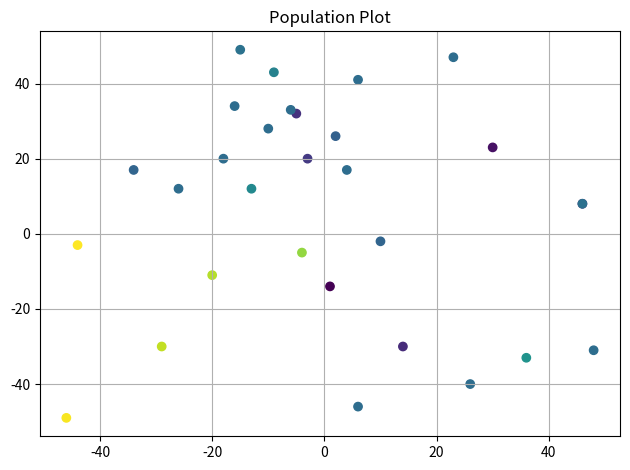

Reproduce this figure in Python.
import math
import random
import matplotlib.pyplot as plot

""" 

Genetic algo to model basic predator-prey and binary reproduction behavior.
Based on an article I read a few years ago about how the general population 
fundamentally misunderstands the timescale of Darinistic evolution. 
The example given was a species of fish that reproductively selected for bright 
color markings but naturally selected against it (i.e the pretty ones got eaten ): ).
The first few years the fish population gradually selected for less color as
the more colorful fish got eaten and could not reproduce. However, after a natural
decline in the predator population researchers saw a revival of color in the
fish populations

There are a few goals for this project 
1) Model the prey population in relation predator population
3) Model how the sexual maturity timescale affects the prey population

""" 

def main():  
    
  #Starting population of prey and predator organisms 
  starting_males = 10
  starting_females = 10
  predators = 10
  
  print('generating population...')
  population= initialize_population(starting_males, starting_females, predators)
  print('population created...')
  plot_population(population)
  
  
  
def initialize_population(starting_males, starting_females, predators): 
    population = []
    for i in range(starting_males):
        x = random.randint(-50, 50)
        y = random.randint(-50, 50) 
        color = random.randint(0, 50000) 
        group = 'male_prey'
        population.append(Organism(group, x, y, color))
    for i in range(starting_females):
        x = random.randint(-50, 50)
        y = random.randint(-50, 50) 
        color = random.randint(0, 50000) 
        group = 'female_prey'
        population.append(Organism(group, x, y, color))
    for i in range(predators):
        x = random.randint(-50, 50)
        y = random.randint(-50, 50) 
        group = 'predators'
        population.append(Organism(group, x, y, color))   
    return population
      
  
def plot_population(population): 
    x = []
    y = []
    color = []
    for organism in population: 
        x.append(organism.x)
        y.append(organism.y)
        color.append(organism.color)
        
    fig, ax = plot.subplots()
    ax.scatter(x , y, c=color)
    
    ax.set_title('Population Plot')
    ax.grid(True)
    fig.tight_layout()
    plot.show()

class Organism(): 
    #Each organism will have a type and a starting location in the 'environment'
    #The color and the age only matter for the prey population    
    def __init__(self, group, startx, starty, color):
        self.group = group
        self.x = startx
        self.y = starty
        self.age = 0
        if(group == 'predator'): 
            self.color = 99999
        else:
            self.color = color
        
    #At each iteration all the organisms will move randomly
    def move(self): 
        self.x += random.randint(-5, 5) #start with 5 for now we can make this a variable later
        self.y += random.randInt(-5, 5)
        self.age += 1
        
    #At the end of each iteration we will check if the organism has died of old age
    def die(self, population):
        if self.age > 10: #we can play around with this 
            population.remove(self)
            
    def interact(self, population):
        
        #Generate a list of prey neighbors
        neighbors = filter(lambda organism, population: filter_neighbors(organism, population), self, population)
        preys = filter(filter_prey, neighbors)        
        
        if self.group == 'female_prey':            
                if (self.age > 3): #reproductive age 
                   population = reproduce(self, preys, population)
        elif self.group == 'predator':
            population = eat_prey(population, preys)


def eat_prey(population, preys): 
     most_colorful = max(preys, key=get_most_colorful)
     population.remove(most_colorful)
     return population
            
def reproduce(target_prey, neighbor_preys, population):
    reproductive_preys = filter(filter_reproductive_prey, neighbor_preys)
    reproductive_male_preys = filter(filter_male_prey, reproductive_preys)
    most_colorful_reproductive = max(reproductive_male_preys, key=get_most_colorful)
    for i in range(0, 1): #number of children per iteration
        x = random.randint(-100, 100)
        y = random.randint(-100, 100) 
        color = (target_prey.color + most_colorful_reproductive.color)/2
        random_group = random.randint(0, 2)
        if (random_group == 0): 
            group = 'female_prey'
        else: 
            group = 'male_prey'
        population.append(Organism(group, x, y, color))
    return population

def filter_male_prey(organism):
    if(organism.type == 'male_prey'): 
        return organism 
    
def filter_reproductive_prey(organism): 
    if(organism.age > 3): 
        return organism
      
def filter_prey(organism): 
    if(organism.group != 'predator'): 
        return organism
                
def filter_neighbors(organism, neighbor):
    distance = math.sqrt((organism.x-neighbor.x)^2 + (organism.y-neighbor.y)^2);
    if distance < 10: #start with 10 for now, we can make this a variable later
        return neighbor

def get_most_colorful(prey): 
    return prey.color
        
        
        
        
        
        
        
        
        
        
        
        
        
        
        
if __name__ == '__main__':
    main()
          
        
        
        